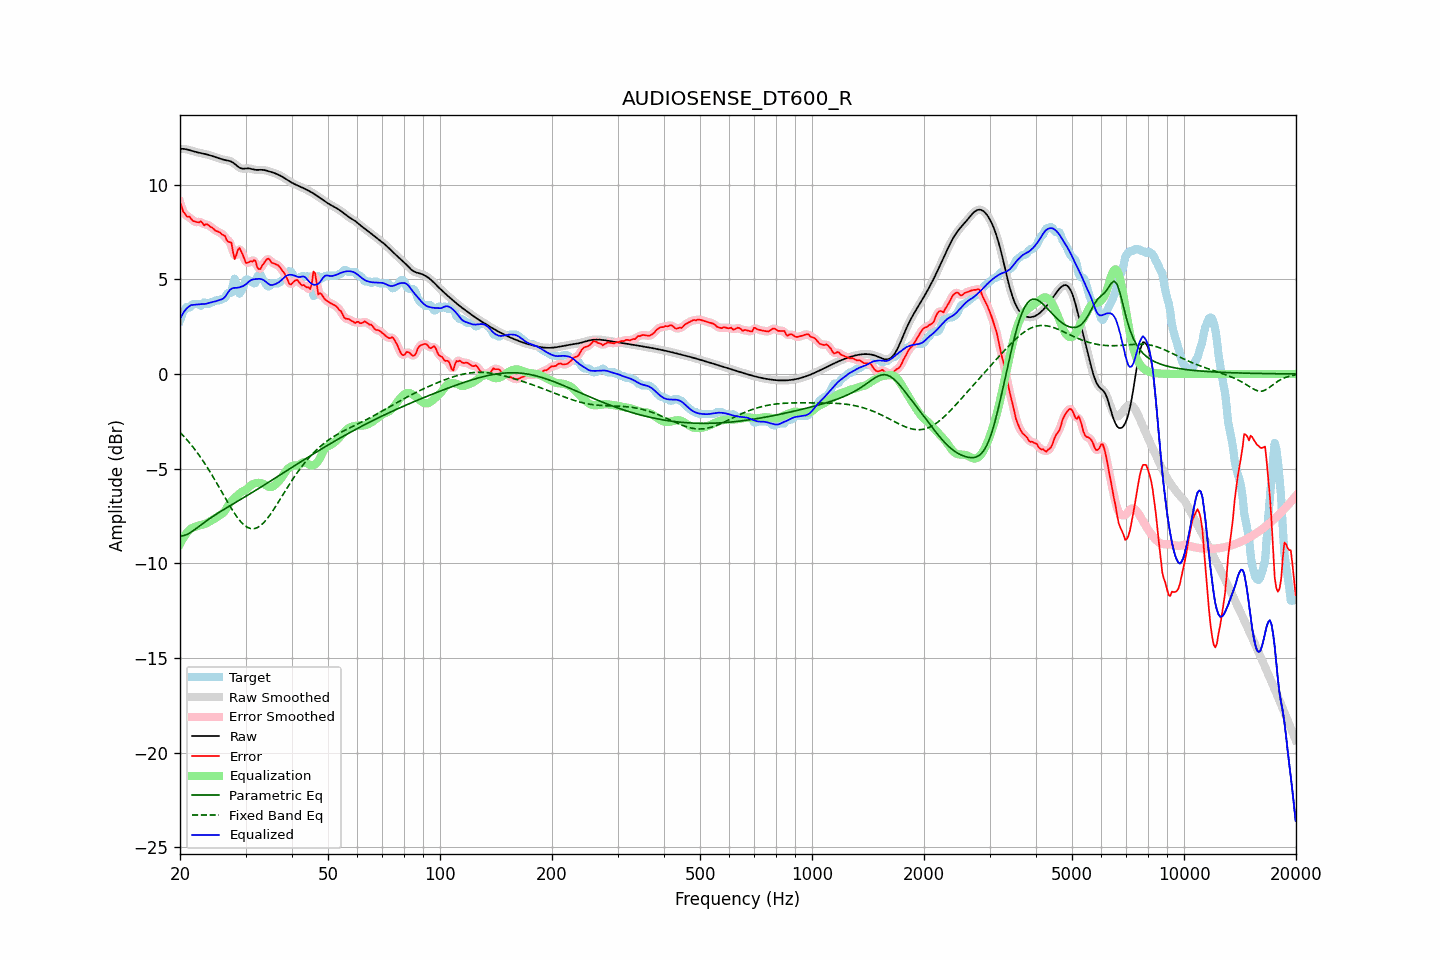

The data file committed next to this chart (first rows):
frequency, raw, error, smoothed, error_smoothed, equalization, parametric_eq, fixed_band_eq, equalized_raw, equalized_smoothed, target
20.00, 11.89, 9.07, 11.89, 9.08, -8.98, -8.56, -3.08, 2.91, 2.91, 2.82
20.20, 11.89, 8.86, 11.89, 8.82, -8.82, -8.55, -3.17, 3.07, 3.07, 3.04
20.40, 11.89, 8.57, 11.89, 8.61, -8.67, -8.54, -3.26, 3.22, 3.22, 3.32
20.61, 11.88, 8.49, 11.88, 8.46, -8.54, -8.52, -3.35, 3.34, 3.34, 3.39
20.81, 11.87, 8.34, 11.87, 8.37, -8.42, -8.49, -3.45, 3.44, 3.44, 3.53
21.02, 11.85, 8.30, 11.85, 8.32, -8.32, -8.45, -3.54, 3.53, 3.53, 3.55
21.23, 11.82, 8.32, 11.82, 8.25, -8.23, -8.40, -3.64, 3.59, 3.59, 3.50
21.44, 11.80, 8.19, 11.80, 8.19, -8.15, -8.35, -3.75, 3.64, 3.64, 3.61
21.66, 11.77, 8.08, 11.77, 8.12, -8.12, -8.29, -3.85, 3.65, 3.65, 3.69
21.87, 11.74, 8.06, 11.75, 8.05, -8.09, -8.23, -3.96, 3.66, 3.66, 3.69
22.09, 11.72, 8.03, 11.72, 8.02, -8.06, -8.17, -4.07, 3.67, 3.67, 3.69
22.31, 11.70, 8.02, 11.70, 8.03, -8.03, -8.11, -4.19, 3.68, 3.68, 3.69
22.54, 11.68, 8.01, 11.68, 8.04, -8.00, -8.04, -4.31, 3.68, 3.69, 3.68
22.76, 11.67, 8.07, 11.67, 8.00, -7.98, -7.98, -4.43, 3.69, 3.69, 3.60
22.99, 11.65, 7.97, 11.65, 7.96, -7.96, -7.91, -4.55, 3.69, 3.69, 3.68
23.22, 11.63, 7.85, 11.63, 7.92, -7.94, -7.85, -4.68, 3.69, 3.69, 3.78
23.45, 11.61, 7.91, 11.61, 7.89, -7.91, -7.79, -4.81, 3.71, 3.71, 3.70
23.69, 11.59, 7.90, 11.59, 7.87, -7.87, -7.73, -4.94, 3.73, 3.73, 3.69
23.92, 11.57, 7.85, 11.57, 7.85, -7.82, -7.67, -5.07, 3.75, 3.75, 3.72
24.16, 11.54, 7.76, 11.54, 7.79, -7.77, -7.61, -5.21, 3.78, 3.78, 3.78
24.40, 11.51, 7.73, 11.51, 7.71, -7.72, -7.55, -5.35, 3.80, 3.80, 3.79
24.65, 11.49, 7.66, 11.49, 7.65, -7.67, -7.49, -5.50, 3.82, 3.82, 3.82
24.89, 11.46, 7.57, 11.46, 7.59, -7.62, -7.44, -5.64, 3.84, 3.84, 3.89
25.14, 11.43, 7.54, 11.42, 7.54, -7.56, -7.38, -5.79, 3.86, 3.86, 3.89
25.39, 11.39, 7.51, 11.39, 7.50, -7.50, -7.33, -5.94, 3.89, 3.89, 3.89
25.65, 11.37, 7.47, 11.37, 7.45, -7.45, -7.28, -6.08, 3.92, 3.92, 3.90
25.91, 11.34, 7.38, 11.34, 7.41, -7.40, -7.22, -6.23, 3.94, 3.94, 3.96
26.16, 11.32, 7.33, 11.32, 7.33, -7.33, -7.17, -6.38, 3.99, 3.99, 3.99
26.43, 11.30, 7.30, 11.30, 7.23, -7.23, -7.12, -6.53, 4.07, 4.07, 4.01
26.69, 11.29, 7.08, 11.29, 7.12, -7.10, -7.07, -6.68, 4.19, 4.19, 4.21
26.96, 11.27, 6.98, 11.27, 7.06, -6.95, -7.02, -6.83, 4.32, 4.32, 4.29
27.23, 11.25, 6.96, 11.25, 6.95, -6.82, -6.97, -6.97, 4.43, 4.43, 4.29
27.50, 11.21, 6.93, 11.21, 6.73, -6.71, -6.92, -7.11, 4.50, 4.50, 4.29
27.77, 11.16, 6.44, 11.16, 6.46, -6.63, -6.87, -7.24, 4.54, 4.54, 4.73
28.05, 11.10, 6.07, 11.10, 6.28, -6.55, -6.82, -7.38, 4.55, 4.55, 5.04
28.33, 11.03, 6.27, 11.03, 6.29, -6.48, -6.77, -7.50, 4.55, 4.55, 4.76
28.62, 10.96, 6.54, 10.96, 6.45, -6.40, -6.72, -7.62, 4.56, 4.56, 4.42
28.90, 10.90, 6.66, 10.90, 6.58, -6.32, -6.67, -7.72, 4.58, 4.58, 4.24
29.19, 10.86, 6.48, 10.86, 6.51, -6.25, -6.61, -7.82, 4.61, 4.61, 4.38
29.48, 10.84, 6.31, 10.85, 6.30, -6.20, -6.56, -7.91, 4.64, 4.64, 4.53
29.78, 10.85, 6.08, 10.84, 6.07, -6.17, -6.51, -7.99, 4.68, 4.68, 4.77
30.08, 10.85, 5.87, 10.85, 5.93, -6.12, -6.46, -8.05, 4.73, 4.73, 4.99
30.38, 10.86, 5.87, 10.86, 5.88, -6.05, -6.41, -8.11, 4.81, 4.81, 4.99
30.68, 10.86, 5.92, 10.86, 5.89, -5.97, -6.36, -8.14, 4.89, 4.89, 4.94
30.99, 10.84, 5.95, 10.84, 5.94, -5.89, -6.31, -8.17, 4.95, 4.95, 4.89
31.30, 10.82, 5.93, 10.82, 6.00, -5.83, -6.26, -8.17, 4.99, 4.99, 4.89
31.61, 10.80, 6.01, 10.80, 5.97, -5.79, -6.20, -8.17, 5.00, 5.00, 4.78
31.93, 10.78, 5.97, 10.78, 5.86, -5.77, -6.15, -8.15, 5.01, 5.01, 4.81
32.24, 10.78, 5.65, 10.78, 5.71, -5.76, -6.10, -8.12, 5.02, 5.02, 5.13
32.57, 10.78, 5.54, 10.78, 5.58, -5.75, -6.05, -8.07, 5.03, 5.03, 5.24
32.89, 10.79, 5.54, 10.78, 5.57, -5.76, -5.99, -8.02, 5.02, 5.02, 5.24
33.22, 10.78, 5.71, 10.78, 5.68, -5.78, -5.94, -7.94, 5.00, 5.00, 5.08
33.55, 10.78, 5.83, 10.78, 5.82, -5.82, -5.89, -7.86, 4.96, 4.96, 4.95
33.89, 10.76, 5.95, 10.76, 5.96, -5.86, -5.83, -7.77, 4.90, 4.90, 4.81
34.23, 10.74, 6.06, 10.74, 6.05, -5.91, -5.78, -7.67, 4.83, 4.83, 4.68
34.57, 10.71, 6.10, 10.71, 6.06, -5.95, -5.73, -7.56, 4.76, 4.76, 4.61
34.92, 10.69, 6.01, 10.69, 6.01, -5.98, -5.67, -7.44, 4.71, 4.71, 4.67
35.27, 10.66, 5.88, 10.66, 5.92, -5.97, -5.62, -7.32, 4.70, 4.70, 4.79
35.62, 10.64, 5.85, 10.64, 5.85, -5.93, -5.57, -7.20, 4.71, 4.71, 4.79
35.97, 10.60, 5.82, 10.60, 5.81, -5.87, -5.51, -7.06, 4.74, 4.74, 4.79
... 635 more rows
